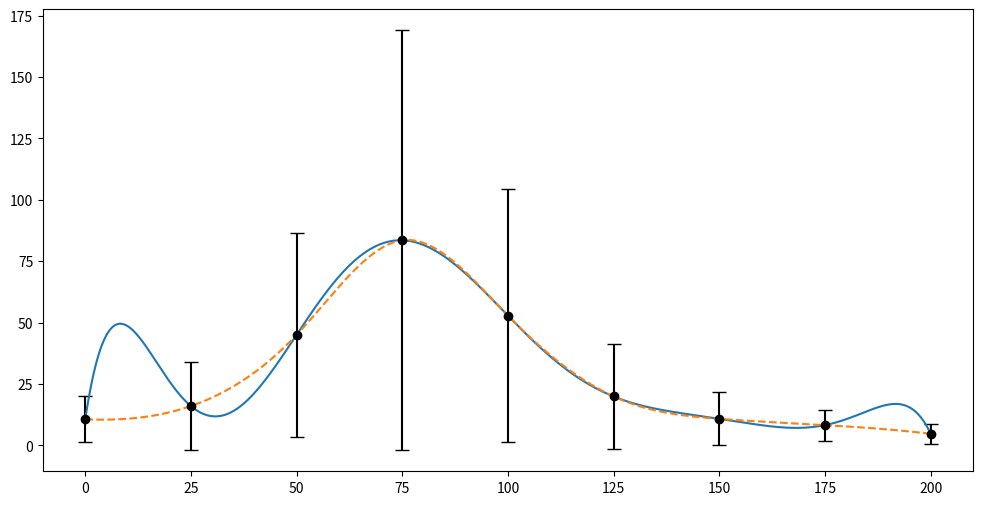

Write the Python code that produced this figure. (Note: this script raises an exception after producing the figure.)
import numpy as np
import matplotlib.pyplot as plt
from scipy.interpolate import interp1d

# 实验数据
energy = np.array([0, 25, 50, 75, 100, 125, 150, 175, 200])  # MeV
cross_section = np.array([10.6, 16.0, 45.0, 83.5, 52.8, 19.9, 10.8, 8.25, 4.7])  # mb
error = np.array([9.34, 17.9, 41.5, 85.5, 51.5, 21.5, 10.8, 6.29, 4.14])  # mb

def lagrange_interpolation(x, x_data, y_data):
    """
    实现拉格朗日多项式插值
    
    参数:
        x: 插值点或数组
        x_data: 已知数据点的x坐标
        y_data: 已知数据点的y坐标
        
    返回:
        插值结果
        
    提示:
        1. 使用拉格朗日插值公式实现
        2. 考虑使用双重循环结构
        3. 注意处理分母为零的情况
    """
    # TODO: 在此实现拉格朗日插值算法 (大约10-15行代码)
    # [STUDENT_CODE_HERE]
    x = np.asarray(x, dtype=np.float64)
    x_data = np.asarray(x_data, dtype=np.float64)
    y_data = np.asarray(y_data, dtype=np.float64)
    
    result = np.zeros_like(x)
    n = len(x_data)
    for i in range(n):
        p = np.ones_like(x)
        for j in range(n):
            if i != j:
                p *= (x - x_data[j]) / (x_data[i] - x_data[j])
        result += y_data[i] * p
    return result

def cubic_spline_interpolation(x, x_data, y_data):
    """
    实现三次样条插值
    
    参数:
        x: 插值点或数组
        x_data: 已知数据点的x坐标
        y_data: 已知数据点的y坐标
        
    返回:
        插值结果
        
    提示:
        1. 使用scipy.interpolate.interp1d
        2. 设置kind='cubic'
        3. 考虑边界条件处理
    """
    # TODO: 在此实现三次样条插值 (大约2-3行代码)
    # [STUDENT_CODE_HERE]
    cs = interp1d(x_data, y_data, kind='cubic', bounds_error=False, fill_value="extrapolate")
    return cs(x)

def find_peak(x, y):
    """
    寻找峰值位置和半高全宽(FWHM)
    
    参数:
        x: x坐标数组
        y: y坐标数组
        
    返回:
        tuple: (峰值位置, FWHM)
        
    提示:
        1. 使用np.argmax找到峰值位置
        2. 计算半高位置
        3. 使用np.argmin找到半高位置
    """
    # TODO: 在此实现共振峰分析 (大约5-8行代码)
    # [STUDENT_CODE_HERE]
    peaks, _ = find_peaks(y)
    
    if len(peaks) == 0:
        return 0.0, 0.0
    
    peak_index = peaks[np.argmax(y[peaks])]
    peak_x = x[peak_index]
    peak_y = y[peak_index]
    
    half_max = peak_y / 2.0
    
    above_half = np.where(y >= half_max)[0]
    
    if len(above_half) == 0:
        return peak_x, 0.0

    left_index = above_half[0]
    right_index = above_half[-1]
    
    left_x = x[left_index]
    right_x = x[right_index]
    fwhm = right_x - left_x
    
    return peak_x, fwhm
    
def plot_results():
    """
    绘制插值结果和原始数据对比图
    
    提示:
        1. 生成密集的插值点
        2. 调用前面实现的插值函数
        3. 绘制原始数据点和插值曲线
    """
    # 生成密集的插值点
    x_interp = np.linspace(0, 200, 500)
    
    # 计算两种插值结果
    lagrange_result = lagrange_interpolation(x_interp, energy, cross_section)
    spline_result = cubic_spline_interpolation(x_interp, energy, cross_section)
    
    # 绘制图形
    plt.figure(figsize=(12, 6))
    
    # 原始数据点
    plt.errorbar(energy, cross_section, yerr=error, fmt='o', color='black', 
                label='Original Data', capsize=5)
    
    # 插值曲线
    plt.plot(x_interp, lagrange_result, '-', label='Lagrange Interpolation')
    plt.plot(x_interp, spline_result, '--', label='Cubic Spline Interpolation')
    
    # 标记峰值
    lagrange_peak, lagrange_fwhm = find_peak(x_interp, lagrange_result)
    spline_peak, spline_fwhm = find_peak(x_interp, spline_result)
    
    plt.axvline(lagrange_peak, color='blue', linestyle=':', alpha=0.5)
    plt.axvline(spline_peak, color='orange', linestyle=':', alpha=0.5)
    
    # 图表装饰
    plt.xlabel('Energy (MeV)')
    plt.ylabel('Cross Section (mb)')
    plt.title('Neutron Resonance Scattering Cross Section Analysis')
    plt.legend()
    plt.grid(True)
    
    plt.savefig('neutron_resonance.png')
    plt.show()

if __name__ == "__main__":
    plot_results()
